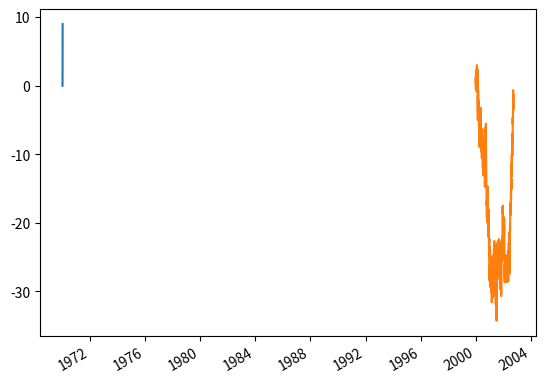
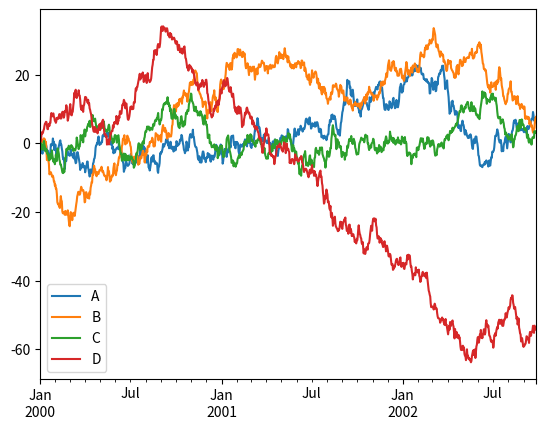

Here is the Python script that generated these plots, in order:
# -*- coding: utf-8 -*-
"""2702259986-Theophilus-Pandas.ipynb

Automatically generated by Colaboratory.

Original file is located at
    https://colab.research.google.com/drive/1HITSr1EG6273xKUhhfg9ZnDliYtBOzcb
"""

import numpy as np
import matplotlib.pyplot as plt

x =  [0, 1, 2, 3]
y =  [0, 1, 4, 9]
plt.plot(x, y)
plt.show

import matplotlib.pyplot as plt

import pandas as pd

ts = pd.Series(np.random.randn(1000), index = pd.date_range("1/1/2000", periods=1000))
ts = ts.cumsum()
ts.plot();

df = pd.DataFrame(np.random.randn(1000, 4),index = ts.index, columns = list("ABCD"))
df = df.cumsum()
plt.figure();
df.plot();
#<Figure size 432x288 with 0 Axes>